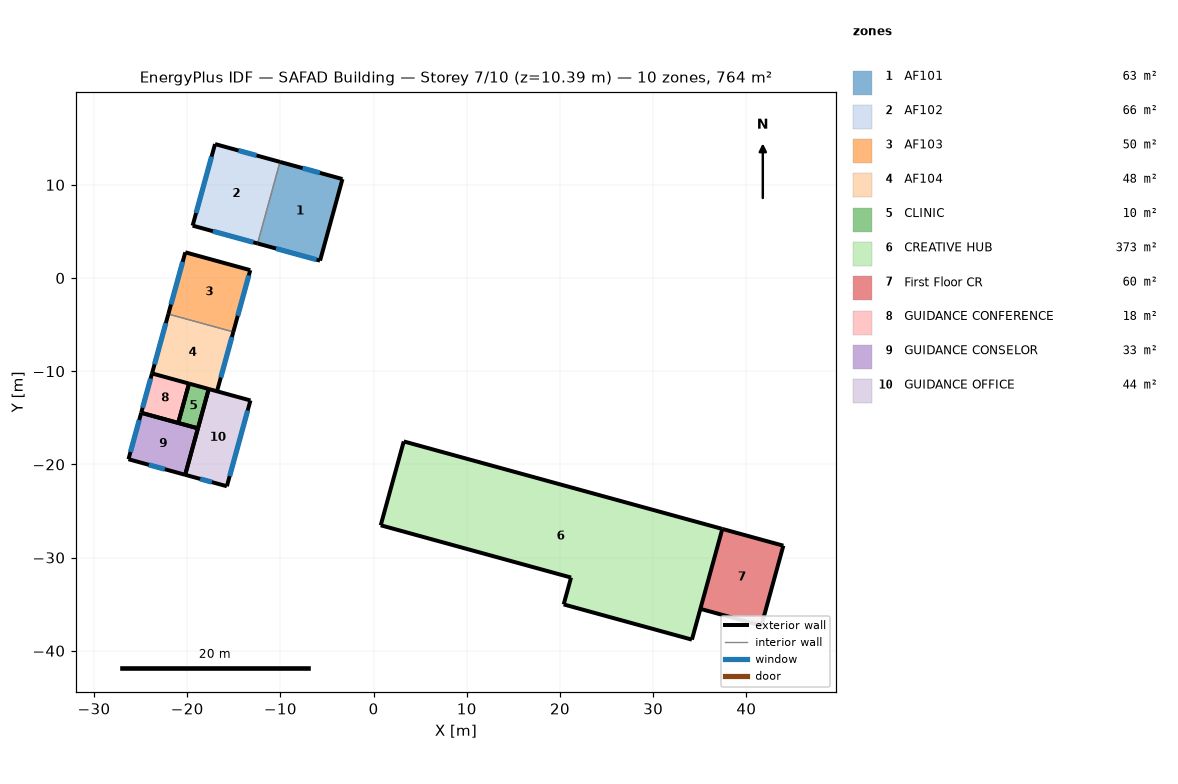
=== STOREY PLAN SPEC (per zone: floor XY polygon, exterior-wall plan segments, windows/doors) ===
zone 1: AF101  (63.1 m²)
  floor: (-3.34, 10.62) (-5.74, 1.86) (-12.45, 3.71) (-10.04, 12.46)
  exterior wall: (-3.34, 10.62) – (-10.04, 12.46)  [7.0 m]
    window: (-5.76, 11.28) – (-7.62, 11.79)  [4.5 m²]
  exterior wall: (-12.45, 3.71) – (-5.74, 1.86)  [7.0 m]
    window: (-10.46, 3.16) – (-6.12, 1.97)  [3.2 m²]
  exterior wall: (-5.74, 1.86) – (-3.34, 10.62)  [9.1 m]
  interior walls: 1
zone 2: AF102  (65.6 m²)
  floor: (-10.04, 12.46) (-12.45, 3.71) (-19.42, 5.62) (-17.01, 14.37)
  exterior wall: (-17.01, 14.37) – (-19.42, 5.62)  [9.1 m]
    window: (-17.38, 13.02) – (-19.05, 6.97)  [14.7 m²]
  exterior wall: (-10.04, 12.46) – (-17.01, 14.37)  [7.2 m]
    window: (-12.56, 13.15) – (-14.50, 13.68)  [4.7 m²]
  exterior wall: (-19.42, 5.62) – (-12.45, 3.71)  [7.2 m]
    window: (-17.24, 5.02) – (-12.90, 3.83)  [3.2 m²]
  interior walls: 1
zone 3: AF103  (49.7 m²)
  floor: (-13.23, 0.84) (-15.05, -5.78) (-22.02, -3.87) (-20.20, 2.76)
  exterior wall: (-15.05, -5.78) – (-13.23, 0.84)  [6.9 m]
    window: (-14.58, -4.06) – (-13.39, 0.28)  [3.2 m²]
  exterior wall: (-20.20, 2.76) – (-22.02, -3.87)  [6.9 m]
    window: (-20.48, 1.73) – (-21.74, -2.85)  [11.1 m²]
  exterior wall: (-13.23, 0.84) – (-20.20, 2.76)  [7.2 m]
  interior walls: 1
zone 4: AF104  (47.8 m²)
  floor: (-15.05, -5.78) (-16.80, -12.15) (-23.77, -10.24) (-22.02, -3.87)
  exterior wall: (-16.80, -12.15) – (-15.05, -5.78)  [6.6 m]
    window: (-16.40, -10.68) – (-15.20, -6.34)  [3.2 m²]
  exterior wall: (-22.02, -3.87) – (-23.77, -10.24)  [6.6 m]
    window: (-22.29, -4.84) – (-23.51, -9.27)  [10.7 m²]
  interior walls: 2
zone 5: CLINIC  (9.6 m²)
  floor: (-17.69, -11.91) (-18.85, -16.13) (-20.96, -15.55) (-19.80, -11.33)
  exterior wall: (-20.96, -15.55) – (-18.85, -16.13)  [2.2 m]
  exterior wall: (-19.80, -11.33) – (-20.96, -15.55)  [4.4 m]
  exterior wall: (-18.85, -16.13) – (-17.69, -11.91)  [4.4 m]
  exterior wall: (-17.69, -11.91) – (-19.80, -11.33)  [2.2 m]
zone 6: CREATIVE HUB  (373.4 m²)
  floor: (37.42, -26.92) (34.16, -38.80) (20.40, -35.03) (21.19, -32.14) (0.77, -26.53) (3.24, -17.54)
  exterior wall: (34.16, -38.80) – (37.42, -26.92)  [12.3 m]
  exterior wall: (20.40, -35.03) – (34.16, -38.80)  [14.3 m]
  exterior wall: (37.42, -26.92) – (3.24, -17.54)  [35.5 m]
  exterior wall: (0.77, -26.53) – (21.19, -32.14)  [21.2 m]
  exterior wall: (21.19, -32.14) – (20.40, -35.03)  [3.0 m]
  exterior wall: (3.24, -17.54) – (0.77, -26.53)  [9.3 m]
zone 7: First Floor CR  (60.4 m²)
  floor: (43.97, -28.72) (41.61, -37.30) (35.07, -35.50) (37.42, -26.92)
  exterior wall: (41.61, -37.30) – (43.97, -28.72)  [8.9 m]
  exterior wall: (35.07, -35.50) – (41.61, -37.30)  [6.8 m]
  exterior wall: (43.97, -28.72) – (37.42, -26.92)  [6.8 m]
  interior walls: 1
zone 8: GUIDANCE CONFERENCE  (18.0 m²)
  floor: (-19.80, -11.33) (-20.96, -15.55) (-24.93, -14.46) (-23.77, -10.24)
  exterior wall: (-19.80, -11.33) – (-23.77, -10.24)  [4.1 m]
  exterior wall: (-23.77, -10.24) – (-24.93, -14.46)  [4.4 m]
    window: (-23.92, -10.78) – (-24.78, -13.92)  [7.6 m²]
  exterior wall: (-24.93, -14.46) – (-20.96, -15.55)  [4.1 m]
  exterior wall: (-20.96, -15.55) – (-19.80, -11.33)  [4.4 m]
zone 9: GUIDANCE CONSELOR  (32.6 m²)
  floor: (-18.85, -16.13) (-20.22, -21.12) (-26.30, -19.45) (-24.93, -14.46)
  exterior wall: (-18.85, -16.13) – (-24.93, -14.46)  [6.3 m]
  exterior wall: (-26.30, -19.45) – (-20.22, -21.12)  [6.3 m]
    window: (-24.11, -20.05) – (-22.41, -20.52)  [4.1 m²]
  exterior wall: (-24.93, -14.46) – (-26.30, -19.45)  [5.2 m]
    window: (-25.15, -15.24) – (-26.09, -18.66)  [8.3 m²]
  exterior wall: (-20.22, -21.12) – (-18.85, -16.13)  [5.2 m]
zone 10: GUIDANCE OFFICE  (44.3 m²)
  floor: (-13.21, -13.14) (-15.74, -22.35) (-20.22, -21.12) (-17.69, -11.91)
  exterior wall: (-15.74, -22.35) – (-13.21, -13.14)  [9.5 m]
    window: (-15.44, -21.26) – (-13.51, -14.22)  [14.6 m²]
  exterior wall: (-13.21, -13.14) – (-17.69, -11.91)  [4.6 m]
  exterior wall: (-17.69, -11.91) – (-20.22, -21.12)  [9.5 m]
  exterior wall: (-20.22, -21.12) – (-15.74, -22.35)  [4.6 m]
    window: (-18.61, -21.56) – (-17.35, -21.90)  [3.0 m²]

=== DERIVED (storey summary) ===
Building: SAFAD Building
Storey: 7 of 10  (floor level z = 10.39 m)
Storey gross floor area: 764.5 m²
Zones on this storey: 10
  - AF101: floor 63.1 m²; exterior wall 23.0 m (74.4 m²); 2 window(s) 7.7 m²; WWR 10.3%
  - AF102: floor 65.6 m²; exterior wall 23.5 m (76.3 m²); 3 window(s) 22.5 m²; WWR 29.6%
  - AF103: floor 49.7 m²; exterior wall 21.0 m (67.9 m²); 2 window(s) 14.3 m²; WWR 21.0%
  - AF104: floor 47.8 m²; exterior wall 13.2 m (42.8 m²); 2 window(s) 13.9 m²; WWR 32.4%
  - CLINIC: floor 9.6 m²; exterior wall 13.1 m (42.6 m²); WWR 0.0%
  - CREATIVE HUB: floor 373.4 m²; exterior wall 95.5 m (309.5 m²); WWR 0.0%
  - First Floor CR: floor 60.4 m²; exterior wall 22.5 m (72.8 m²); WWR 0.0%
  - GUIDANCE CONFERENCE: floor 18.0 m²; exterior wall 17.0 m (55.1 m²); 1 window(s) 7.6 m²; WWR 13.9%
  - GUIDANCE CONSELOR: floor 32.6 m²; exterior wall 23.0 m (74.4 m²); 2 window(s) 12.4 m²; WWR 16.7%
  - GUIDANCE OFFICE: floor 44.3 m²; exterior wall 28.4 m (91.9 m²); 2 window(s) 17.6 m²; WWR 19.2%
Zone adjacency: (none detected)